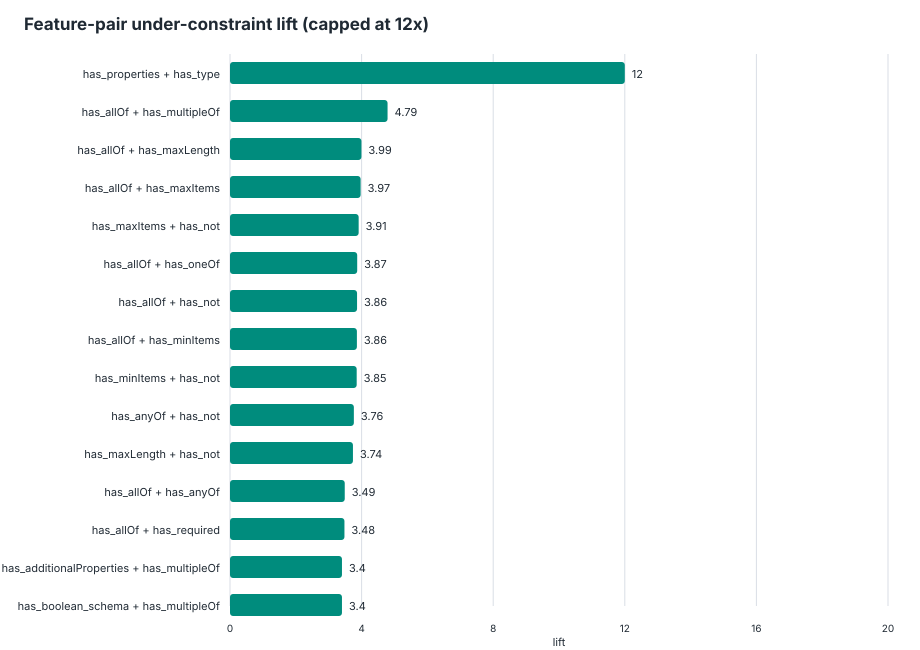

The file beside this chart, header and first rows:
feature_pair, feature_a, feature_b, schemas_with_pair, schemas_without_pair, support, under_with_pair, under_without_pair, under_denominator_with, under_denominator_without, under_rate_with, under_rate_without, lift, delta, eligible_lift
has_properties__AND__has_type, has_properties, has_type, 4834, 126, 0.9746, 2156, 3, 13868, 301, 0.1555, 0.009967, 15.6, 0.1455, true
has_allOf__AND__has_multipleOf, has_allOf, has_multipleOf, 5, 4955, 0.001008, 21, 2138, 29, 14140, 0.7241, 0.1512, 4.789, 0.5729, true
has_allOf__AND__has_maxLength, has_allOf, has_maxLength, 18, 4942, 0.003629, 52, 2107, 87, 14082, 0.5977, 0.1496, 3.995, 0.4481, true
has_allOf__AND__has_maxItems, has_allOf, has_maxItems, 11, 4949, 0.002218, 24, 2135, 40, 14129, 0.6, 0.1511, 3.971, 0.4489, true
has_maxItems__AND__has_not, has_maxItems, has_not, 6, 4954, 0.00121, 16, 2143, 27, 14142, 0.5926, 0.1515, 3.911, 0.4411, true
has_allOf__AND__has_oneOf, has_allOf, has_oneOf, 62, 4898, 0.0125, 123, 2036, 218, 13951, 0.5642, 0.1459, 3.866, 0.4183, true
has_allOf__AND__has_not, has_allOf, has_not, 28, 4932, 0.005645, 79, 2080, 138, 14031, 0.5725, 0.1482, 3.862, 0.4242, true
has_allOf__AND__has_minItems, has_allOf, has_minItems, 39, 4921, 0.007863, 107, 2052, 189, 13980, 0.5661, 0.1468, 3.857, 0.4194, true
has_minItems__AND__has_not, has_minItems, has_not, 21, 4939, 0.004234, 53, 2106, 92, 14077, 0.5761, 0.1496, 3.851, 0.4265, true
has_anyOf__AND__has_not, has_anyOf, has_not, 27, 4933, 0.005444, 70, 2089, 125, 14044, 0.56, 0.1487, 3.765, 0.4113, true
has_maxLength__AND__has_not, has_maxLength, has_not, 14, 4946, 0.002823, 36, 2123, 64, 14105, 0.5625, 0.1505, 3.737, 0.412, true
has_allOf__AND__has_anyOf, has_allOf, has_anyOf, 47, 4913, 0.009476, 117, 2042, 229, 13940, 0.5109, 0.1465, 3.488, 0.3644, true
has_allOf__AND__has_required, has_allOf, has_required, 125, 4835, 0.0252, 241, 1918, 494, 13675, 0.4879, 0.1403, 3.478, 0.3476, true
has_additionalProperties__AND__has_multi…, has_additionalProperties, has_multipleOf, 31, 4929, 0.00625, 53, 2106, 104, 14065, 0.5096, 0.1497, 3.403, 0.3599, true
has_boolean_schema__AND__has_multipleOf, has_boolean_schema, has_multipleOf, 31, 4929, 0.00625, 53, 2106, 104, 14065, 0.5096, 0.1497, 3.403, 0.3599, true
has_allOf__AND__has_properties, has_allOf, has_properties, 148, 4812, 0.02984, 260, 1899, 560, 13609, 0.4643, 0.1395, 3.327, 0.3247, true
has_allOf__AND__has_type, has_allOf, has_type, 149, 4811, 0.03004, 260, 1899, 565, 13604, 0.4602, 0.1396, 3.297, 0.3206, true
has_multipleOf__AND__has_properties, has_multipleOf, has_properties, 37, 4923, 0.00746, 60, 2099, 122, 14047, 0.4918, 0.1494, 3.291, 0.3424, true
has_multipleOf__AND__has_type, has_multipleOf, has_type, 37, 4923, 0.00746, 60, 2099, 122, 14047, 0.4918, 0.1494, 3.291, 0.3424, true
has_anyOf__AND__has_maxLength, has_anyOf, has_maxLength, 25, 4935, 0.00504, 52, 2107, 106, 14063, 0.4906, 0.1498, 3.274, 0.3407, true
has_multipleOf__AND__has_pattern, has_multipleOf, has_pattern, 10, 4950, 0.002016, 26, 2133, 53, 14116, 0.4906, 0.1511, 3.247, 0.3395, true
has_enum__AND__has_not, has_enum, has_not, 43, 4917, 0.008669, 87, 2072, 182, 13987, 0.478, 0.1481, 3.227, 0.3299, true
has_allOf__AND__has_minLength, has_allOf, has_minLength, 36, 4924, 0.007258, 91, 2068, 192, 13977, 0.474, 0.148, 3.203, 0.326, true
has_multipleOf__AND__has_required, has_multipleOf, has_required, 30, 4930, 0.006048, 51, 2108, 107, 14062, 0.4766, 0.1499, 3.18, 0.3267, true
has_not__AND__has_oneOf, has_not, has_oneOf, 32, 4928, 0.006452, 58, 2101, 122, 14047, 0.4754, 0.1496, 3.179, 0.3258, true
has_defs__AND__has_multipleOf, has_defs, has_multipleOf, 9, 4951, 0.001815, 22, 2137, 46, 14123, 0.4783, 0.1513, 3.161, 0.3269, true
has_multipleOf__AND__has_ref, has_multipleOf, has_ref, 9, 4951, 0.001815, 22, 2137, 46, 14123, 0.4783, 0.1513, 3.161, 0.3269, true
has_allOf__AND__has_pattern, has_allOf, has_pattern, 46, 4914, 0.009274, 111, 2048, 239, 13930, 0.4644, 0.147, 3.159, 0.3174, true
has_allOf__AND__has_items, has_allOf, has_items, 112, 4848, 0.02258, 198, 1961, 440, 13729, 0.45, 0.1428, 3.15, 0.3072, true
has_allOf__AND__has_boolean_schema, has_allOf, has_boolean_schema, 91, 4869, 0.01835, 178, 1981, 394, 13775, 0.4518, 0.1438, 3.141, 0.308, true
has_items__AND__has_not, has_items, has_not, 40, 4920, 0.008065, 85, 2074, 184, 13985, 0.462, 0.1483, 3.115, 0.3137, true
has_additionalProperties__AND__has_allOf, has_additionalProperties, has_allOf, 99, 4861, 0.01996, 187, 1972, 419, 13750, 0.4463, 0.1434, 3.112, 0.3029, true
has_allOf__AND__has_enum, has_allOf, has_enum, 96, 4864, 0.01935, 150, 2009, 332, 13837, 0.4518, 0.1452, 3.112, 0.3066, true
has_multipleOf__AND__has_oneOf, has_multipleOf, has_oneOf, 7, 4953, 0.001411, 16, 2143, 35, 14134, 0.4571, 0.1516, 3.015, 0.3055, true
has_default__AND__has_multipleOf, has_default, has_multipleOf, 6, 4954, 0.00121, 13, 2146, 29, 14140, 0.4483, 0.1518, 2.954, 0.2965, true
has_minLength__AND__has_not, has_minLength, has_not, 24, 4936, 0.004839, 49, 2110, 111, 14058, 0.4414, 0.1501, 2.941, 0.2913, true
has_allOf__AND__has_maximum, has_allOf, has_maximum, 18, 4942, 0.003629, 42, 2117, 95, 14074, 0.4421, 0.1504, 2.939, 0.2917, true
has_not__AND__has_properties, has_not, has_properties, 55, 4905, 0.01109, 100, 2059, 231, 13938, 0.4329, 0.1477, 2.93, 0.2852, true
has_not__AND__has_type, has_not, has_type, 56, 4904, 0.01129, 100, 2059, 232, 13937, 0.431, 0.1477, 2.918, 0.2833, true
has_not__AND__has_required, has_not, has_required, 53, 4907, 0.01069, 98, 2061, 228, 13941, 0.4298, 0.1478, 2.907, 0.282, true
has_default__AND__has_minimum, has_default, has_minimum, 278, 4682, 0.05605, 415, 1744, 1073, 13096, 0.3868, 0.1332, 2.904, 0.2536, true
has_defs__AND__has_not, has_defs, has_not, 43, 4917, 0.008669, 84, 2075, 195, 13974, 0.4308, 0.1485, 2.901, 0.2823, true
has_not__AND__has_ref, has_not, has_ref, 43, 4917, 0.008669, 84, 2075, 195, 13974, 0.4308, 0.1485, 2.901, 0.2823, true
has_anyOf__AND__has_minLength, has_anyOf, has_minLength, 56, 4904, 0.01129, 127, 2032, 301, 13868, 0.4219, 0.1465, 2.88, 0.2754, true
has_additionalProperties__AND__has_not, has_additionalProperties, has_not, 39, 4921, 0.007863, 82, 2077, 193, 13976, 0.4249, 0.1486, 2.859, 0.2763, true
has_minimum__AND__has_multipleOf, has_minimum, has_multipleOf, 21, 4939, 0.004234, 37, 2122, 87, 14082, 0.4253, 0.1507, 2.822, 0.2746, true
has_allOf__AND__has_defs, has_allOf, has_defs, 133, 4827, 0.02681, 198, 1961, 490, 13679, 0.4041, 0.1434, 2.819, 0.2607, true
has_allOf__AND__has_ref, has_allOf, has_ref, 121, 4839, 0.0244, 198, 1961, 490, 13679, 0.4041, 0.1434, 2.819, 0.2607, true
has_boolean_schema__AND__has_not, has_boolean_schema, has_not, 39, 4921, 0.007863, 80, 2079, 193, 13976, 0.4145, 0.1488, 2.787, 0.2658, true
has_default__AND__has_not, has_default, has_not, 12, 4948, 0.002419, 24, 2135, 57, 14112, 0.4211, 0.1513, 2.783, 0.2698, true
has_items__AND__has_multipleOf, has_items, has_multipleOf, 18, 4942, 0.003629, 34, 2125, 81, 14088, 0.4198, 0.1508, 2.783, 0.2689, true
has_allOf__AND__has_minimum, has_allOf, has_minimum, 40, 4920, 0.008065, 71, 2088, 178, 13991, 0.3989, 0.1492, 2.673, 0.2496, true
has_maximum__AND__has_not, has_maximum, has_not, 18, 4942, 0.003629, 37, 2122, 92, 14077, 0.4022, 0.1507, 2.668, 0.2514, true
has_enum__AND__has_multipleOf, has_enum, has_multipleOf, 16, 4944, 0.003226, 30, 2129, 75, 14094, 0.4, 0.1511, 2.648, 0.2489, true
has_not__AND__has_pattern, has_not, has_pattern, 27, 4933, 0.005444, 57, 2102, 144, 14025, 0.3958, 0.1499, 2.641, 0.246, true
has_maxLength__AND__has_multipleOf, has_maxLength, has_multipleOf, 10, 4950, 0.002016, 19, 2140, 48, 14121, 0.3958, 0.1515, 2.612, 0.2443, true
has_minLength__AND__has_multipleOf, has_minLength, has_multipleOf, 11, 4949, 0.002218, 22, 2137, 57, 14112, 0.386, 0.1514, 2.549, 0.2345, true
has_minItems__AND__has_properties, has_minItems, has_properties, 566, 4394, 0.1141, 712, 1447, 2297, 11872, 0.31, 0.1219, 2.543, 0.1881, true
has_maxItems__AND__has_minItems, has_maxItems, has_minItems, 143, 4817, 0.02883, 208, 1951, 573, 13596, 0.363, 0.1435, 2.53, 0.2195, true
has_items__AND__has_minItems, has_items, has_minItems, 565, 4395, 0.1139, 707, 1452, 2301, 11868, 0.3073, 0.1223, 2.511, 0.1849, true
... 374 more rows
